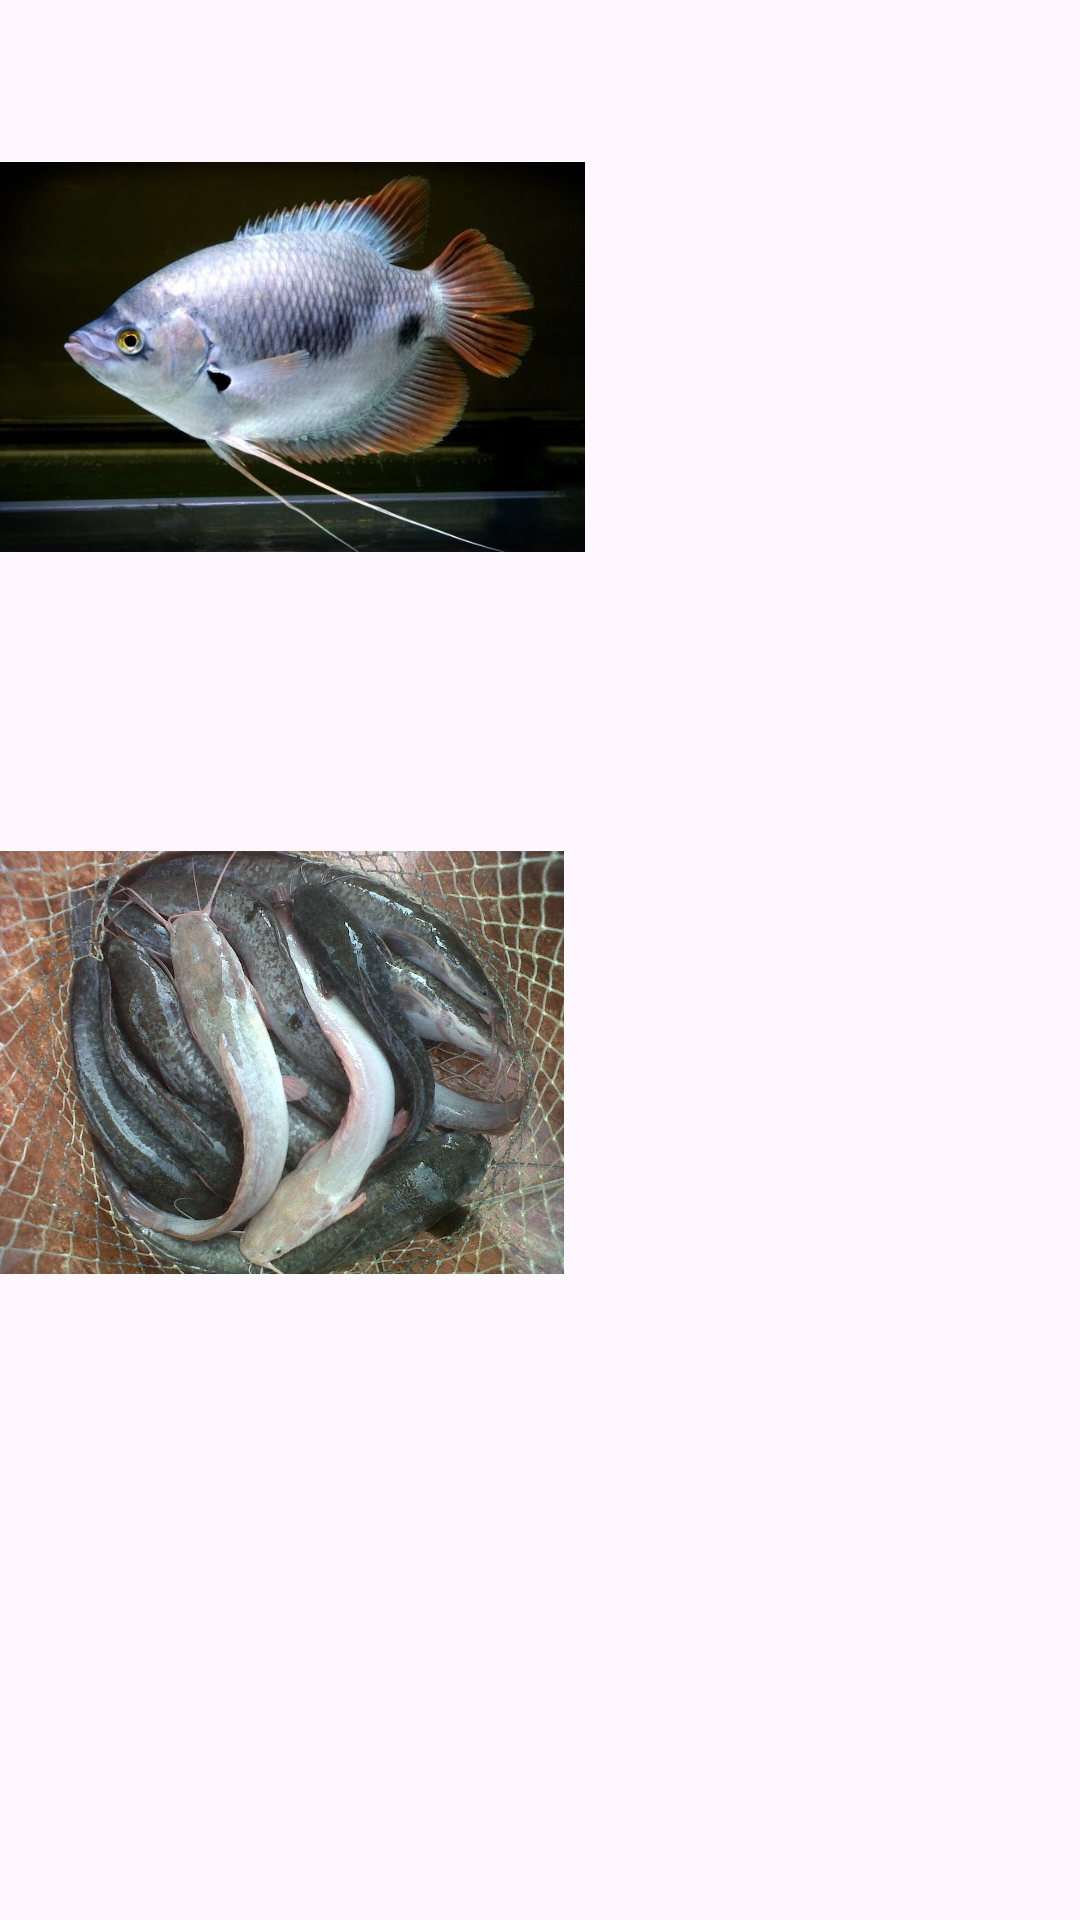

Write the Android layout XML for this screen, with the resource values it uses.
<!-- AndroidManifest.xml: application theme Theme.TokoIkanApp -->
<!-- res/layout/fragment_catalog.xml -->
<?xml version="1.0" encoding="utf-8"?>
<FrameLayout xmlns:android="http://schemas.android.com/apk/res/android"
    xmlns:app="http://schemas.android.com/apk/res-auto"
    xmlns:tools="http://schemas.android.com/tools"
    android:layout_width="match_parent"
    android:layout_height="match_parent"
    tools:context=".ui.Catalog">

    

    <LinearLayout
        android:layout_width="match_parent"
        android:layout_height="match_parent"
        android:orientation="vertical">

        <ImageView
            android:id="@+id/imageView"
            android:layout_width="195dp"
            android:layout_height="238dp"
            android:src="@drawable/gurame" />

        <ImageView
            android:id="@+id/imageView2"
            android:layout_width="188dp"
            android:layout_height="232dp"
            android:src="@drawable/lele" />
    </LinearLayout>

</FrameLayout>
<!-- resources referenced by this layout -->
<resources>
  <!-- drawable gurame: jpg bitmap (drawable, 167089 bytes) -->
  <!-- drawable lele: jpg bitmap (drawable, 242983 bytes) -->
  <style name="Theme.TokoIkanApp" parent="Base.Theme.TokoIkanApp" />
  <style name="Base.Theme.TokoIkanApp" parent="Theme.Material3.DayNight.NoActionBar">
          
          
      </style>
</resources>
